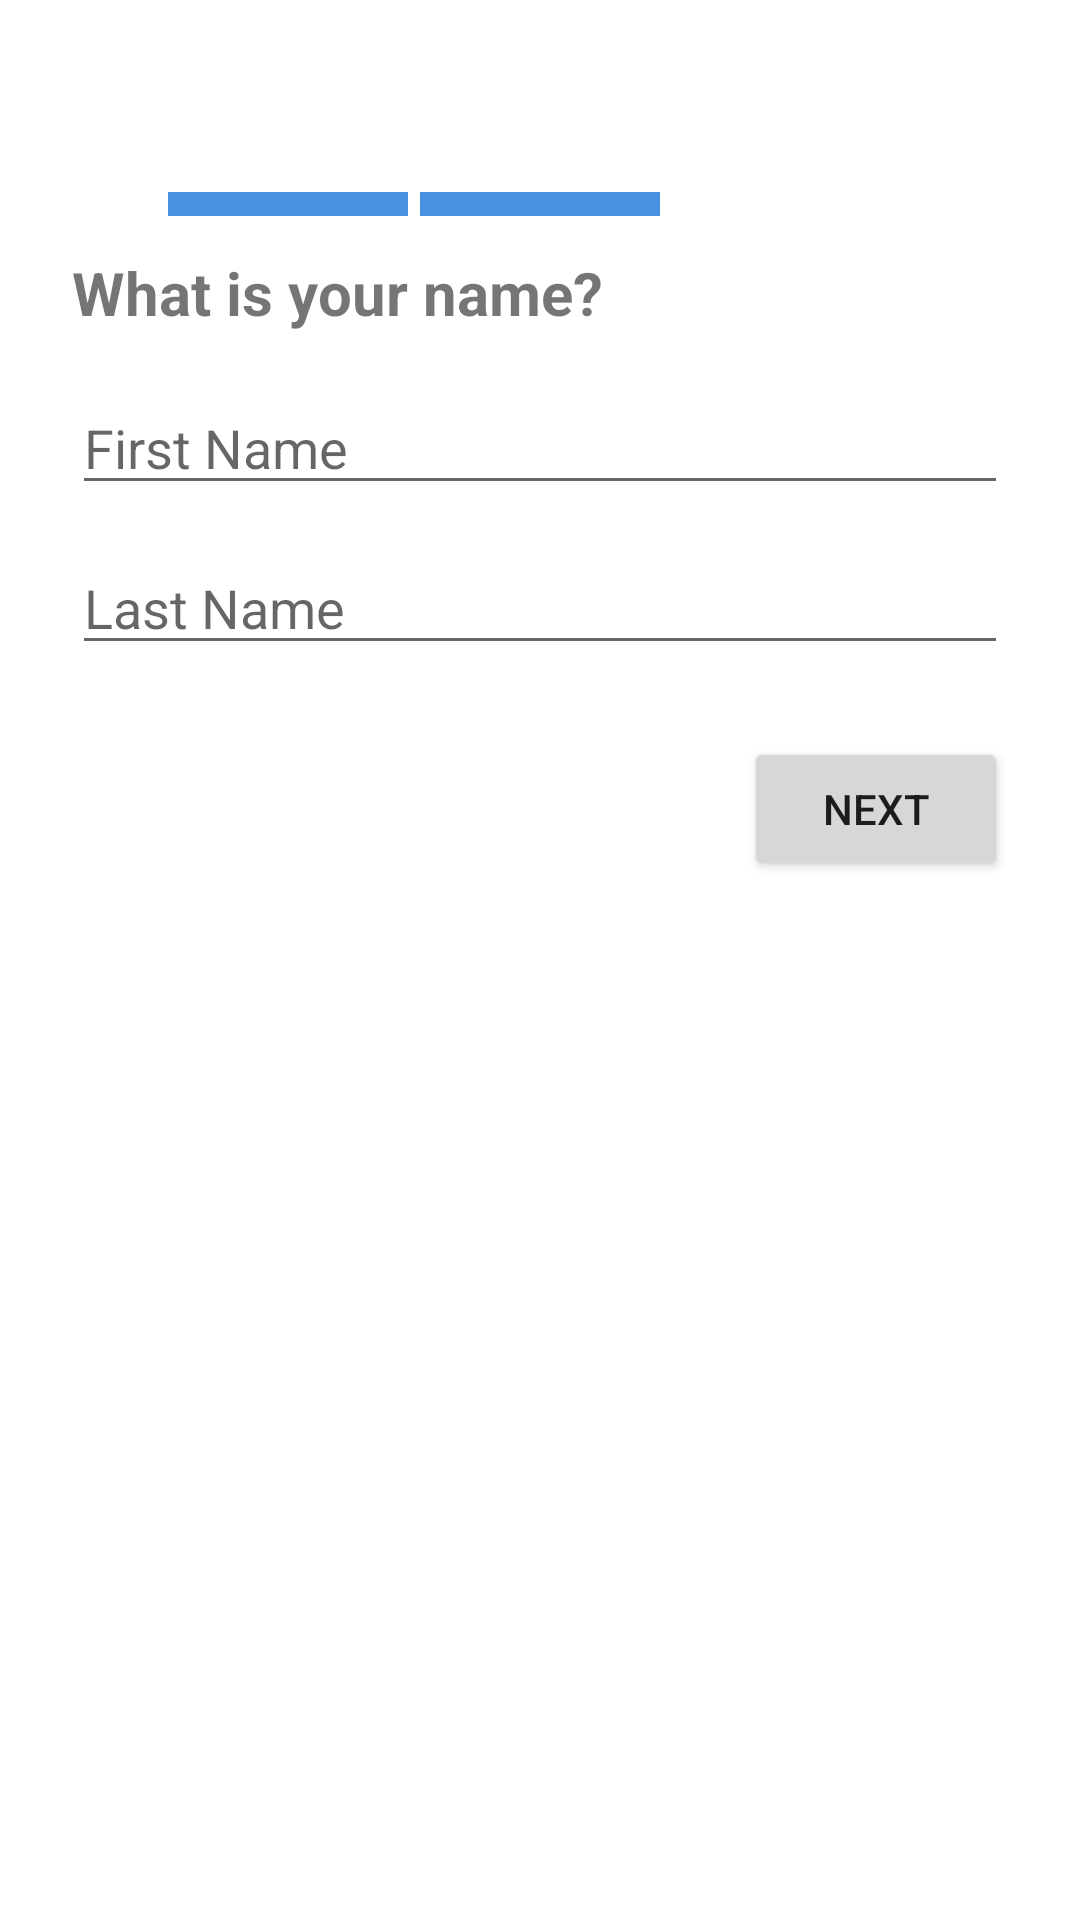

Android layout source for this screen:
<!-- AndroidManifest.xml: application theme Theme.ClassApp -->
<!-- res/layout/step_register_name.xml -->
<androidx.constraintlayout.widget.ConstraintLayout xmlns:android="http://schemas.android.com/apk/res/android"
    xmlns:app="http://schemas.android.com/apk/res-auto"
    android:layout_width="match_parent"
    android:layout_height="match_parent"
    android:padding="24dp">

    
    <ImageButton
        android:id="@+id/btnBack"
        android:layout_width="32dp"
        android:layout_height="32dp"
        android:background="?attr/selectableItemBackgroundBorderless"
        android:src="@drawable/ic_back"
        android:contentDescription="Back"
        app:layout_constraintTop_toTopOf="parent"
        app:layout_constraintStart_toStartOf="parent"
        android:layout_marginTop="4dp"
        android:layout_marginStart="4dp" />


    <LinearLayout
        android:id="@+id/progressContainer"
        android:layout_width="0dp"
        android:layout_height="8dp"
        android:orientation="horizontal"
        android:layout_marginTop="40dp"
        app:layout_constraintTop_toTopOf="parent"
        app:layout_constraintStart_toStartOf="parent"
        app:layout_constraintEnd_toEndOf="parent"
        android:layout_marginStart="32dp"
        android:layout_marginEnd="32dp">

        
        <View
            android:layout_width="0dp"
            android:layout_height="match_parent"
            android:layout_weight="1"
            android:background="#4A90E2" /> 

        
        <View
            android:layout_width="0dp"
            android:layout_height="match_parent"
            android:layout_marginStart="4dp"
            android:layout_weight="1"
            android:background="#4A90E2" />

        
        <View
            android:layout_width="0dp"
            android:layout_height="match_parent"
            android:layout_marginStart="4dp"
            android:layout_weight="1"
            android:background="#FFFFFF" /> 
    </LinearLayout>

    <TextView
        android:id="@+id/titleName"
        android:layout_width="wrap_content"
        android:layout_height="wrap_content"
        android:text="What is your name?"
        android:layout_marginTop="60dp"
        android:textSize="20sp"
        android:textStyle="bold"
        app:layout_constraintTop_toTopOf="parent"
        app:layout_constraintStart_toStartOf="parent" />

    <EditText
        android:id="@+id/editFirstName"
        android:layout_width="0dp"
        android:layout_height="wrap_content"
        android:hint="First Name"
        app:layout_constraintTop_toBottomOf="@id/titleName"
        app:layout_constraintStart_toStartOf="parent"
        app:layout_constraintEnd_toEndOf="parent"
        android:layout_marginTop="16dp" />

    <EditText
        android:id="@+id/editLastName"
        android:layout_width="0dp"
        android:layout_height="wrap_content"
        android:hint="Last Name"
        app:layout_constraintTop_toBottomOf="@id/editFirstName"
        app:layout_constraintStart_toStartOf="parent"
        app:layout_constraintEnd_toEndOf="parent"
        android:layout_marginTop="12dp" />

    <Button
        android:id="@+id/btnNextName"
        android:layout_width="wrap_content"
        android:layout_height="wrap_content"
        android:text="Next"
        app:layout_constraintTop_toBottomOf="@id/editLastName"
        app:layout_constraintEnd_toEndOf="parent"
        android:layout_marginTop="24dp" />
</androidx.constraintlayout.widget.ConstraintLayout>
<!-- resources referenced by this layout -->
<resources>
  <style name="Theme.ClassApp" parent="Theme.MaterialComponents.DayNight.NoActionBar">
          
          <item name="colorPrimary">@color/purple_500</item>
          <item name="colorPrimaryVariant">@color/purple_700</item>
          <item name="colorOnPrimary">@color/white</item>
          
          <item name="colorSecondary">@color/teal_200</item>
          <item name="colorSecondaryVariant">@color/teal_700</item>
          <item name="colorOnSecondary">@color/black</item>
          
          <item name="android:statusBarColor">?attr/colorPrimaryVariant</item>
          
      </style>
  <!-- not gathered from this repository: default colours our renderer supplied (Android Studio template values) -->
  <color name="purple_500">#FF6200EE</color>
  <color name="purple_700">#FF3700B3</color>
  <color name="teal_200">#FF03DAC5</color>
  <color name="teal_700">#FF018786</color>
  <color name="black">#FF000000</color>
  <color name="white">#FFFFFFFF</color>
</resources>
